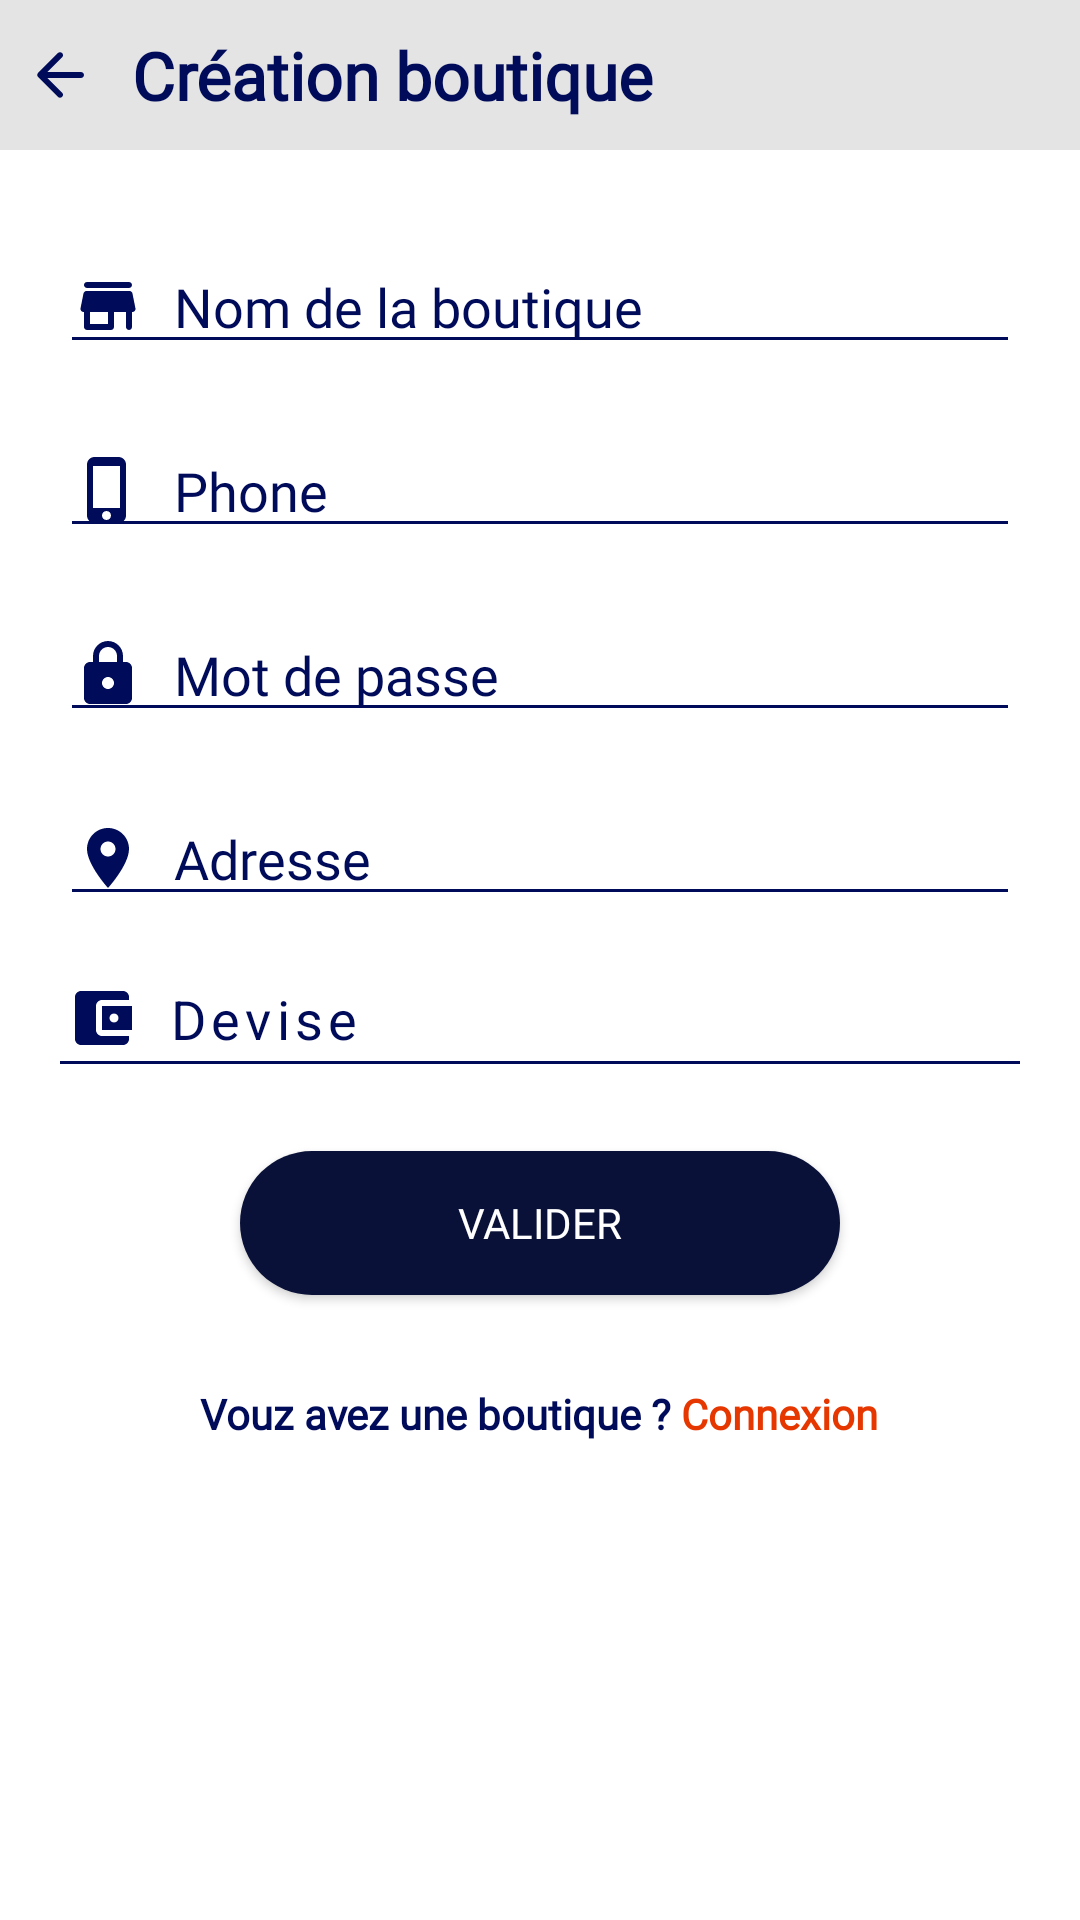

Produce the Android XML layout that renders to this screen, including the resource entries it uses.
<!-- AndroidManifest.xml: application theme Theme.ABBusiness -->
<!-- res/layout/activity_register.xml -->
<?xml version="1.0" encoding="utf-8"?>
<RelativeLayout xmlns:android="http://schemas.android.com/apk/res/android"
    xmlns:app="http://schemas.android.com/apk/res-auto"
    xmlns:tools="http://schemas.android.com/tools"
    android:id="@+id/main"
     android:background="@color/white"
    android:layout_width="match_parent"
    android:layout_height="match_parent"
    tools:context=".RegisterActivity">

    <RelativeLayout
        android:id="@+id/toolbar"
        android:layout_width="match_parent"
        android:layout_height="50dp"
        android:background="@color/status">

        <TextView
            android:layout_width="wrap_content"
            android:layout_height="wrap_content"
            android:layout_centerVertical="true"
            android:layout_marginStart="4dp"
            android:layout_toEndOf="@id/back"
            android:fontFamily="@font/averia_gruesa_libre"
            android:text="Création boutique"
            android:textColor="@color/black"
            android:textSize="22sp"
            android:textStyle="bold" />

        <ImageButton
            android:id="@+id/back"
            android:layout_width="wrap_content"
            android:layout_height="wrap_content"
            android:layout_centerVertical="true"
            android:layout_marginHorizontal="8dp"
            android:background="@android:color/transparent"
            android:src="@drawable/round_back_24" />
    </RelativeLayout>

    <ScrollView
        android:layout_width="match_parent"
        android:layout_height="wrap_content"
        android:layout_below="@id/toolbar"
        android:scrollbars="none">
        <LinearLayout
            android:layout_width="match_parent"
            android:layout_height="wrap_content"
            android:orientation="vertical">

            <EditText
                android:id="@+id/name"
                android:layout_width="match_parent"
                android:layout_height="wrap_content"
                android:layout_marginHorizontal="20dp"
                android:layout_marginTop="30dp"
                android:hint="Nom de la boutique"
                android:inputType="textPersonName"
                android:autofillHints="username"
                android:fontFamily="@font/sailec_regular"
                android:textColorHint="@color/black"
                android:drawablePadding="10dp"
                android:drawableStart="@drawable/round_store_24"
                android:backgroundTint="@color/black"/>

            <EditText
                android:id="@+id/phone"
                android:layout_width="match_parent"
                android:layout_height="wrap_content"
                android:layout_marginHorizontal="20dp"
                android:layout_marginTop="20dp"
                android:hint="Phone"
                android:inputType="phone"
                android:autofillHints="phone"
                android:fontFamily="@font/sailec_regular"
                android:textColorHint="@color/black"
                android:drawablePadding="10dp"
                android:drawableStart="@drawable/round_phone_24"
                android:backgroundTint="@color/black"/>

            <EditText
                android:id="@+id/pass"
                android:layout_width="match_parent"
                android:layout_height="wrap_content"
                android:layout_marginHorizontal="20dp"
                android:layout_marginTop="20dp"
                android:hint="Mot de passe"
                android:fontFamily="@font/sailec_regular"
                android:inputType="textPassword"
                android:autofillHints="password"
                android:textColorHint="@color/black"
                android:drawablePadding="10dp"
                android:drawableStart="@drawable/round_lock_24"
                android:backgroundTint="@color/black"/>

            <EditText
                android:id="@+id/address"
                android:layout_width="match_parent"
                android:layout_height="wrap_content"
                android:layout_marginHorizontal="20dp"
                android:layout_marginTop="20dp"
                android:hint="Adresse"
                android:fontFamily="@font/sailec_regular"
                android:inputType="text"
                android:autofillHints="name"
                android:textColorHint="@color/black"
                android:drawablePadding="10dp"
                android:drawableStart="@drawable/round_location_24"
                android:backgroundTint="@color/black"/>

            <TextView
                android:id="@+id/devise"
                android:layout_width="match_parent"
                android:layout_height="wrap_content"
                android:hint="Devise"
                android:textColorHint="@color/black"
                android:textSize="18sp"
                android:letterSpacing="0.1"
                android:drawableStart="@drawable/round_wallet_24"
                android:drawablePadding="10dp"
                android:padding="2dp"
                android:layout_marginHorizontal="20dp"
                android:layout_marginTop="20dp"/>

            <View
                android:layout_width="match_parent"
                android:layout_height="1dp"
                android:background="@color/black"
                android:layout_marginHorizontal="20dp"/>

            <androidx.constraintlayout.utils.widget.MotionButton
                android:id="@+id/button"
                android:layout_width="200dp"
                android:layout_height="wrap_content"
                android:text="Valider"
                android:fontFamily="@font/averia_gruesa_libre"
                android:textColor="@color/white"
                android:layout_gravity="center"
                android:layout_marginTop="29dp"
                android:background="@drawable/button01"/>

            <ProgressBar
                android:id="@+id/progress"
                android:layout_width="wrap_content"
                android:layout_height="wrap_content"
                android:layout_gravity="center"
                android:indeterminateTint="@color/black"
                android:visibility="gone"
                android:layout_marginTop="30dp"/>

            <TextView
                android:id="@+id/switchTo"
                android:layout_width="wrap_content"
                android:layout_height="wrap_content"
                android:textSize="14sp"
                android:layout_gravity="center"
                android:textStyle="bold"
                android:fontFamily="@font/averia_gruesa_libre"
                android:textColor="@color/black"
                android:text="@string/vouz_avez_une_boutique_connexion"
                android:layout_marginTop="30dp"/>
        </LinearLayout>

    </ScrollView>

</RelativeLayout>
<!-- resources referenced by this layout -->
<resources>
  <color name="black">#000B59</color>
  <color name="status">#E4E4E4</color>
  <color name="white">#FFFFFFFF</color>
  <!-- drawable button01 (drawable) -->
  <?xml version="1.0" encoding="utf-8"?>
  <shape xmlns:android="http://schemas.android.com/apk/res/android">
  <corners android:radius="48dp" />
      <solid android:color="@color/blue"/>
  </shape>
  <!-- drawable round_back_24 (drawable) -->
  <vector xmlns:android="http://schemas.android.com/apk/res/android"
  
      android:autoMirrored="true" android:height="24dp" android:tint="@color/black" android:viewportHeight="24" android:viewportWidth="24" android:width="24dp">
        
      <path android:fillColor="@android:color/white" android:pathData="M19,11H7.83l4.88,-4.88c0.39,-0.39 0.39,-1.03 0,-1.42 -0.39,-0.39 -1.02,-0.39 -1.41,0l-6.59,6.59c-0.39,0.39 -0.39,1.02 0,1.41l6.59,6.59c0.39,0.39 1.02,0.39 1.41,0 0.39,-0.39 0.39,-1.02 0,-1.41L7.83,13H19c0.55,0 1,-0.45 1,-1s-0.45,-1 -1,-1z"/>
      
  </vector>
  <!-- drawable round_location_24 (drawable) -->
  <vector xmlns:android="http://schemas.android.com/apk/res/android" android:height="24dp" android:tint="@color/black" android:viewportHeight="24" android:viewportWidth="24" android:width="24dp">
        
      <path android:fillColor="@android:color/white" android:pathData="M12,2C8.13,2 5,5.13 5,9c0,5.25 7,13 7,13s7,-7.75 7,-13c0,-3.87 -3.13,-7 -7,-7zM12,11.5c-1.38,0 -2.5,-1.12 -2.5,-2.5s1.12,-2.5 2.5,-2.5 2.5,1.12 2.5,2.5 -1.12,2.5 -2.5,2.5z"/>
      
  </vector>
  <!-- drawable round_lock_24 (drawable) -->
  <vector xmlns:android="http://schemas.android.com/apk/res/android"
      android:height="24dp" android:tint="@color/black" android:viewportHeight="24" android:viewportWidth="24" android:width="24dp">
        
      <path android:fillColor="@android:color/white" android:pathData="M18,8h-1L17,6c0,-2.76 -2.24,-5 -5,-5S7,3.24 7,6v2L6,8c-1.1,0 -2,0.9 -2,2v10c0,1.1 0.9,2 2,2h12c1.1,0 2,-0.9 2,-2L20,10c0,-1.1 -0.9,-2 -2,-2zM12,17c-1.1,0 -2,-0.9 -2,-2s0.9,-2 2,-2 2,0.9 2,2 -0.9,2 -2,2zM9,8L9,6c0,-1.66 1.34,-3 3,-3s3,1.34 3,3v2L9,8z"/>
      
  </vector>
  <!-- drawable round_phone_24 (drawable) -->
  <vector xmlns:android="http://schemas.android.com/apk/res/android"
      android:height="24dp" android:tint="@color/black" android:viewportHeight="24" android:viewportWidth="24" android:width="24dp">
        
      <path android:fillColor="@android:color/white" android:pathData="M15.5,1h-8C6.12,1 5,2.12 5,3.5v17C5,21.88 6.12,23 7.5,23h8c1.38,0 2.5,-1.12 2.5,-2.5v-17C18,2.12 16.88,1 15.5,1zM11.5,22c-0.83,0 -1.5,-0.67 -1.5,-1.5s0.67,-1.5 1.5,-1.5 1.5,0.67 1.5,1.5 -0.67,1.5 -1.5,1.5zM16,18L7,18L7,4h9v14z"/>
      
  </vector>
  <!-- drawable round_wallet_24 (drawable) -->
  <vector xmlns:android="http://schemas.android.com/apk/res/android"
      android:height="24dp" android:tint="@color/black" android:viewportHeight="24" android:viewportWidth="24" android:width="24dp">
        
      <path android:fillColor="@android:color/white" android:pathData="M21,18v1c0,1.1 -0.9,2 -2,2L5,21c-1.11,0 -2,-0.9 -2,-2L3,5c0,-1.1 0.89,-2 2,-2h14c1.1,0 2,0.9 2,2v1h-9c-1.11,0 -2,0.9 -2,2v8c0,1.1 0.89,2 2,2h9zM12,16h10L22,8L12,8v8zM16,13.5c-0.83,0 -1.5,-0.67 -1.5,-1.5s0.67,-1.5 1.5,-1.5 1.5,0.67 1.5,1.5 -0.67,1.5 -1.5,1.5z"/>
      
  </vector>
  <string name="vouz_avez_une_boutique_connexion">Vouz avez une boutique ?  <font color="#E63700">Connexion</font></string>
  <style name="Theme.ABBusiness" parent="Base.Theme.ABBusiness" />
  <color name="blue">#091138</color>
  <style name="Base.Theme.ABBusiness" parent="Theme.Material3.DayNight.NoActionBar">
          
          
      </style>
</resources>
